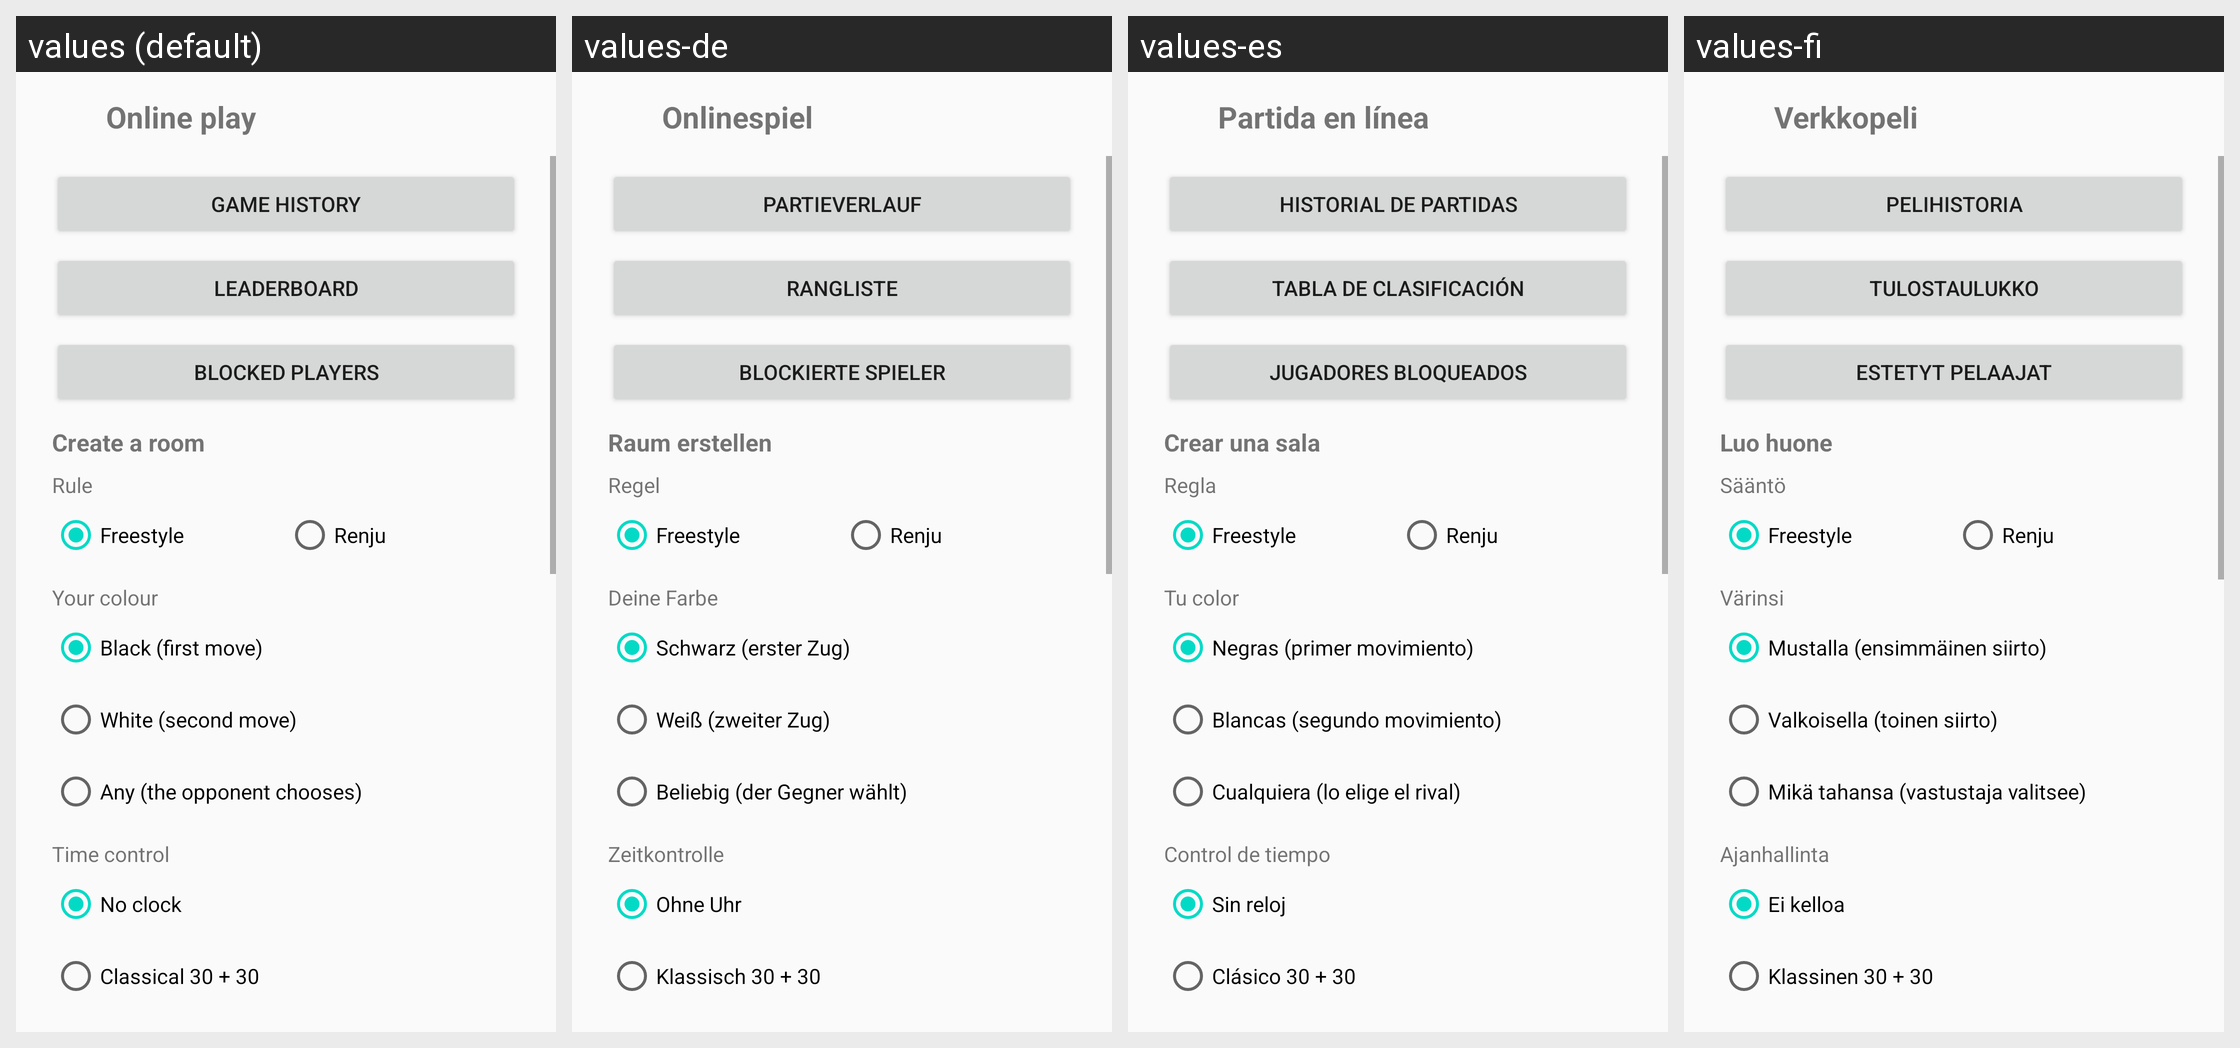

Strings drawn on this Android screen and how each of the app's shown locales translates them:
Android screen res/layout/activity_online.xml rendered under 4 locales, left to right: values (default), values-de, values-es, values-fi. Device: Nexus 5 (rendered at 1080×1920; each locale shown at half size, 540×960, under a caption strip naming it); theme Theme.Gomoku.
Other locales in the repository, not shown: values-be, values-hi, values-ja, values-kk, values-ru, values-uk, values-zh.
Strings drawn on this screen, with the default value and each locale's value (text and hints the layout hard-codes, and strings that could not be matched under every locale, appear in the picture but are not listed):

online_title
  values: Online play
  values-de: Onlinespiel
  values-es: Partida en línea
  values-fi: Verkkopeli

online_history
  values: Game history
  values-de: Partieverlauf
  values-es: Historial de partidas
  values-fi: Pelihistoria

online_leaders
  values: Leaderboard
  values-de: Rangliste
  values-es: Tabla de clasificación
  values-fi: Tulostaulukko

blocks_title
  values: Blocked players
  values-de: Blockierte Spieler
  values-es: Jugadores bloqueados
  values-fi: Estetyt pelaajat

online_create
  values: Create a room
  values-de: Raum erstellen
  values-es: Crear una sala
  values-fi: Luo huone

online_rule
  values: Rule
  values-de: Regel
  values-es: Regla
  values-fi: Sääntö

online_rule_freestyle
  values: Freestyle
  values-de: Freestyle
  values-es: Freestyle
  values-fi: Freestyle

online_rule_renju
  values: Renju
  values-de: Renju
  values-es: Renju
  values-fi: Renju

online_play_as
  values: Your colour
  values-de: Deine Farbe
  values-es: Tu color
  values-fi: Värinsi

play_black
  values: Black (first move)
  values-de: Schwarz (erster Zug)
  values-es: Negras (primer movimiento)
  values-fi: Mustalla (ensimmäinen siirto)

play_white
  values: White (second move)
  values-de: Weiß (zweiter Zug)
  values-es: Blancas (segundo movimiento)
  values-fi: Valkoisella (toinen siirto)

online_color_any
  values: Any (the opponent chooses)
  values-de: Beliebig (der Gegner wählt)
  values-es: Cualquiera (lo elige el rival)
  values-fi: Mikä tahansa (vastustaja valitsee)

online_time_control
  values: Time control
  values-de: Zeitkontrolle
  values-es: Control de tiempo
  values-fi: Ajanhallinta

online_time_untimed
  values: No clock
  values-de: Ohne Uhr
  values-es: Sin reloj
  values-fi: Ei kelloa

online_time_classic
  values: Classical 30 + 30
  values-de: Klassisch 30 + 30
  values-es: Clásico 30 + 30
  values-fi: Klassinen 30 + 30
